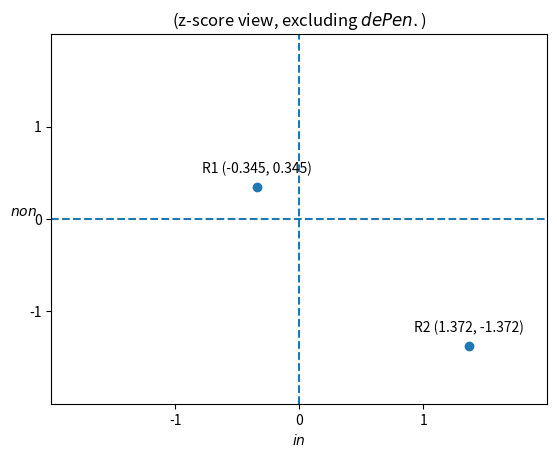

Recreate this plot in Python. (Note: this script raises an exception after producing the figure.)
#!/usr/local/bin/python3
#
# [redacted]
# 6 February 2020
# 22 January 2020
#
import math
import matplotlib.pyplot as pp
import statistics

def standard_deviation(values, mu):
    sum = 0
    for value in values:
        sum += (value - mu) ** 2
    return(math.sqrt(sum / len(values)))

de_pen = False
frequency_view = False

if de_pen:
    # number of words in R1 and R2 dicta
    words_r1 = 66238
    words_r2 = 14811
    # number of occurrences of 'in' and 'non' in R1 and R2 dicta
    occurrences_in_r1 = 1682
    occurrences_in_r2 = 431
    occurrences_non_r1 = 1622
    occurrences_non_r2 = 314
else:
    # number of words in R1 and R2 dicta
    words_r1 = 56713
    words_r2 = 14255
    # number of occurrences of 'in' and 'non' in R1 and R2 dicta
    occurrences_in_r1 = 1450
    occurrences_in_r2 = 411
    occurrences_non_r1 = 1360
    occurrences_non_r2 = 306

# frequency of occurrence of 'in' per 1000 words
frequency_in_r1 = (occurrences_in_r1 / words_r1) * 1000
frequency_in_r2 = (occurrences_in_r2 / words_r2) * 1000
frequency_in_values = [frequency_in_r1, frequency_in_r2]
frequency_in_mean = ((occurrences_in_r1 + occurrences_in_r2) / (words_r1 + words_r2)) * 1000
# standard_deviation_in = statistics.pstdev(frequency_in_values, mu=frequency_in_mean)
standard_deviation_in = standard_deviation(frequency_in_values, frequency_in_mean)
percentage_in_r1 = ((frequency_in_r1 - frequency_in_mean) / frequency_in_mean) * 100
percentage_in_r2 = ((frequency_in_r2 - frequency_in_mean) / frequency_in_mean) * 100
if de_pen: print('(including de Pen.)')
else: print('(excluding de Pen.)')
string_in = 'occurrences of  \'in\' per 1,000 words'
print(f'{frequency_in_r1:7.4f} {string_in} (R1)')
print(f'{frequency_in_r2:7.4f} {string_in} (R2)')
print(f'{frequency_in_mean:7.4f} {string_in} (mean)')
print(f'{standard_deviation_in:7.4f} {string_in} (standard deviation)')
if percentage_in_r1 > 0: more_or_less = 'more'
else: more_or_less = 'less'
print(f'\'in\' occurs {abs(percentage_in_r1):.2f}% {more_or_less} frequently in R1 than in mean')
if percentage_in_r2 > 0: more_or_less = 'more'
else: more_or_less = 'less'
print(f'\'in\' occurs {abs(percentage_in_r2):.2f}% {more_or_less} frequently in R2 than in mean')

# frequency of occurrence of 'non' per 1000 words
frequency_non_r1 = (occurrences_non_r1 / words_r1) * 1000
frequency_non_r2 = (occurrences_non_r2 / words_r2) * 1000
frequency_non_values = [frequency_non_r1, frequency_non_r2]
frequency_non_mean = ((occurrences_non_r1 + occurrences_non_r2) / (words_r1 + words_r2)) * 1000
# standard_deviation_non = statistics.pstdev(frequency_non_values, mu=frequency_non_mean)
standard_deviation_non =  standard_deviation(frequency_non_values, frequency_non_mean)
percentage_non_r1 = ((frequency_non_r1 - frequency_non_mean) / frequency_non_mean) * 100
percentage_non_r2 = ((frequency_non_r2 - frequency_non_mean) / frequency_non_mean) * 100
string_non = 'occurrences of \'non\' per 1,000 words'
print(f'{frequency_non_r1:7.4f} {string_non} (R1)')
print(f'{frequency_non_r2:7.4f} {string_non} (R2)')
print(f'{frequency_non_mean:7.4f} {string_non} (mean)')
print(f'{standard_deviation_non:7.4f} {string_non} (standard deviation)')
if percentage_non_r1 > 0: more_or_less = 'more'
else: more_or_less = 'less'
print(f'\'non\' occurs {abs(percentage_non_r1):.2f}% {more_or_less} frequently in R1 than in mean')
if percentage_non_r2 > 0: more_or_less = 'more'
else: more_or_less = 'less'
print(f'\'non\' occurs {abs(percentage_non_r2):.2f}% {more_or_less} frequently in R2 than in mean')

if frequency_view:
    value_in_r1 = frequency_in_r1
    value_non_r1 = frequency_non_r1
    value_in_r2 = frequency_in_r2
    value_non_r2 = frequency_non_r2
    pp.axis([frequency_in_mean - 2 * standard_deviation_in,
        frequency_in_mean + 2 * standard_deviation_in,
        frequency_non_mean - 2 * standard_deviation_non,
        frequency_non_mean + 2 * standard_deviation_non])
    pp.axhline(frequency_non_mean,linestyle='dashed')
    pp.axvline(frequency_in_mean, linestyle='dashed')
    pp.xlabel('frequency of occurrence of $\it{in}$ per 1,000 words')
    pp.ylabel('frequency of occurrence of $\it{non}$ per 1,000 words')
else: #standard deviation view
    value_in_r1 = (frequency_in_r1 - frequency_in_mean) / standard_deviation_in
    value_non_r1 = (frequency_non_r1 - frequency_non_mean) / standard_deviation_non
    value_in_r2 = (frequency_in_r2 - frequency_in_mean) / standard_deviation_in
    value_non_r2 = (frequency_non_r2 - frequency_non_mean) / standard_deviation_non
    pp.axis([-2, 2, -2, 2])
    pp.axhline(linestyle='dashed')
    pp.axvline(linestyle='dashed')
    pp.xticks([-1, 0, 1])
    pp.yticks([-1, 0, 1])
    pp.xlabel('$\it{in}$')
    pp.ylabel('$\it{non}$', rotation='horizontal')

pp.annotate(
    f'R1 ({value_in_r1:.3f}, {value_non_r1:.3f})',
    (value_in_r1, value_non_r1),
    textcoords="offset points",
    xytext=(0,10),
    ha='center'
)
pp.annotate(
    f'R2 ({value_in_r2:.3f}, {value_non_r2:.3f})',
    (value_in_r2, value_non_r2),
    textcoords="offset points",
    xytext=(0,10),
    ha='center'
)
in_values = [value_in_r1, value_in_r2]
non_values = [value_non_r1, value_non_r2]
pp.scatter(in_values, non_values)
if frequency_view:
    title_string = '(frequency view, '
    filename = './PNGs/Figure_0_frequency_'
else:
    title_string = '(z-score view, '
    filename = './PNGs/Figure_0_z-score_'
if de_pen:
    title_string += 'including $\it{de Pen.}$)'
    filename += 'including_de_Pen.png'
else:
    title_string += 'excluding $\it{de Pen.}$)'
    filename += 'excluding_de_Pen.png'
pp.title(title_string)
# pp.savefig(filename)
pp.gcf().canvas.set_window_title('Figure 0')
pp.show()
